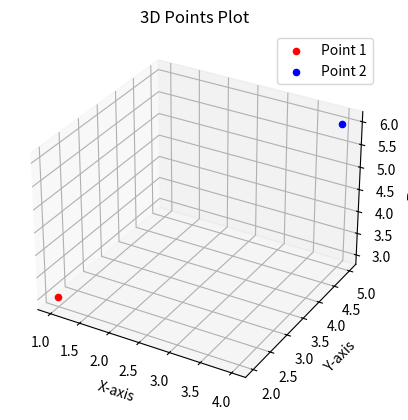

This figure's Python source:
import matplotlib.pyplot as plt
from mpl_toolkits.mplot3d import Axes3D # Required for 3D projection

# Define your 3D coordinates
point1 = (1, 2, 3)
point2 = (4, 5, 6)

# Create a figure and a 3D axes
fig = plt.figure()
ax = fig.add_subplot(111, projection='3d')

# Plot the points
ax.scatter(point1[0], point1[1], point1[2], color='red', label='Point 1')
ax.scatter(point2[0], point2[1], point2[2], color='blue', label='Point 2')

# Add labels and title
ax.set_xlabel('X-axis')
ax.set_ylabel('Y-axis')
ax.set_zlabel('Z-axis')
ax.set_title('3D Points Plot')
ax.legend()

plt.show()
